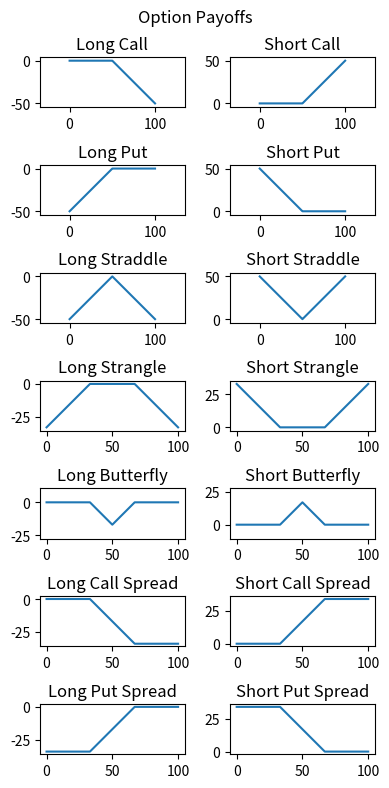

Python code for this plot:
import matplotlib.pyplot as plt
import numpy as np

#plt.rcParams['figure.dpi'] = 150

s = np.linspace(0, 100, 101)

payoffs = [
    ['Call',        [np.maximum(s-50, 0)]],
    ['Put',         [np.maximum(50-s, 0)]],
    ['Straddle',    [np.maximum(s-50, 0), np.maximum(50-s, 0)]],
    ['Strangle',    [np.maximum(s-67, 0), np.maximum(33-s, 0)]],
    ['Butterfly',   [np.maximum(s-67, 0), np.maximum(s-33, 0), -2*np.maximum(s-50, 0)]],
    ['Call Spread', [np.maximum(s-33, 0), -np.maximum(s-67, 0)]],
    ['Put Spread',  [np.maximum(67-s, 0), -np.maximum(33-s, 0)]],
]

fig, axs = plt.subplots(len(payoffs), 2, figsize=(4, 8))

for i in range(len(payoffs)):
    for j in range(2):
        if j == 0:
            axs[i, j].set_title('Long ' + payoffs[i][0])
        else:
            axs[i, j].set_title('Short ' + payoffs[i][0])
        whole = 0
        for component in payoffs[i][1]:
            if j == 0:
                component = -component
            whole += component
            #axs[i, j].plot(s, component)
        axs[i, j].plot(s, whole)
        axs[i, j].axis('equal')

fig.tight_layout()
fig.suptitle('Option Payoffs')
fig.subplots_adjust(top=0.92)
plt.show()
